Run: headless pygame with SDL's dummy video driver; simulated clock (each Clock.tick advances the game by its frame time, no real sleeping); random seed 0; keys injected as events and as key.get_pressed() state; mouse plan: one left click at the window centre at the start of phase 2, then a move to the lower-right quarter at the start of phase 3.
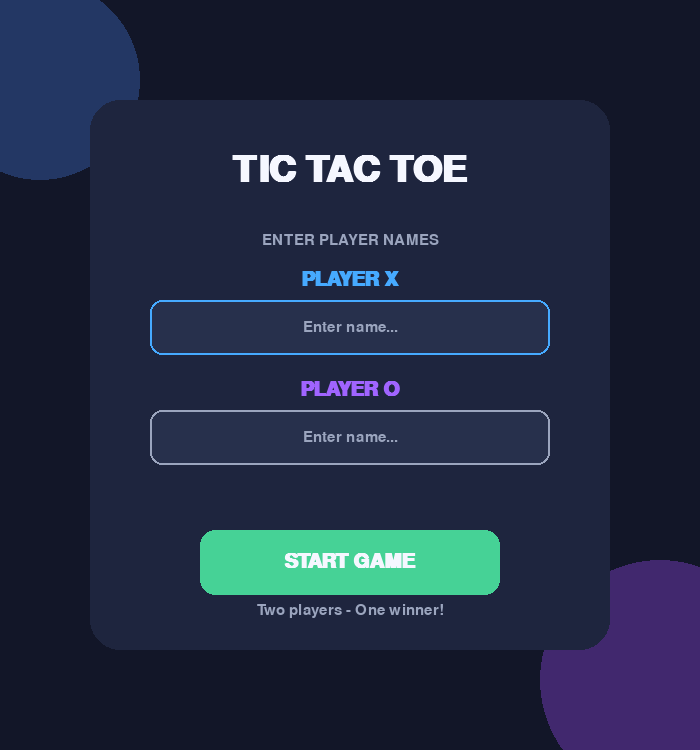
Frame 1 of 4 · flips 1–60 · no input
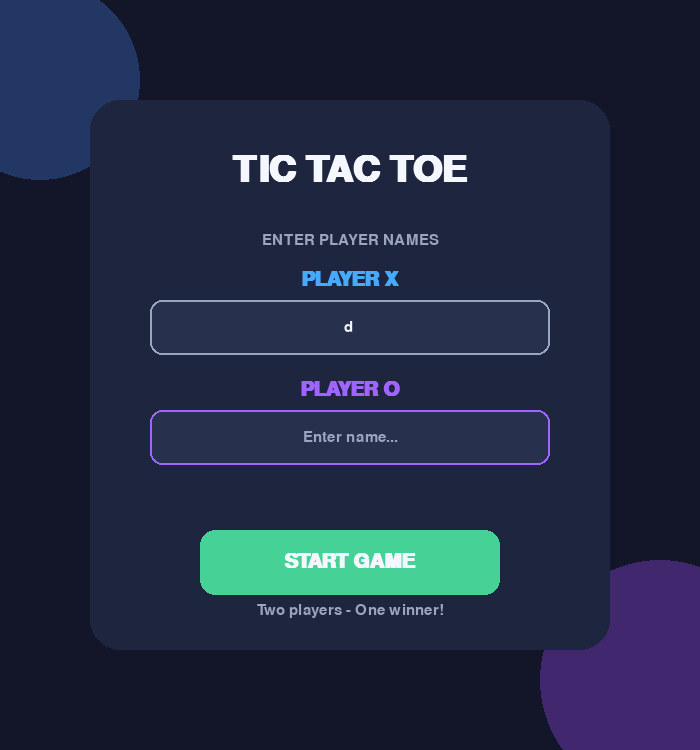
Frame 2 of 4 · flips 61–180 · clicked the window centre · tapped SPACE, RETURN · held RIGHT (→), D
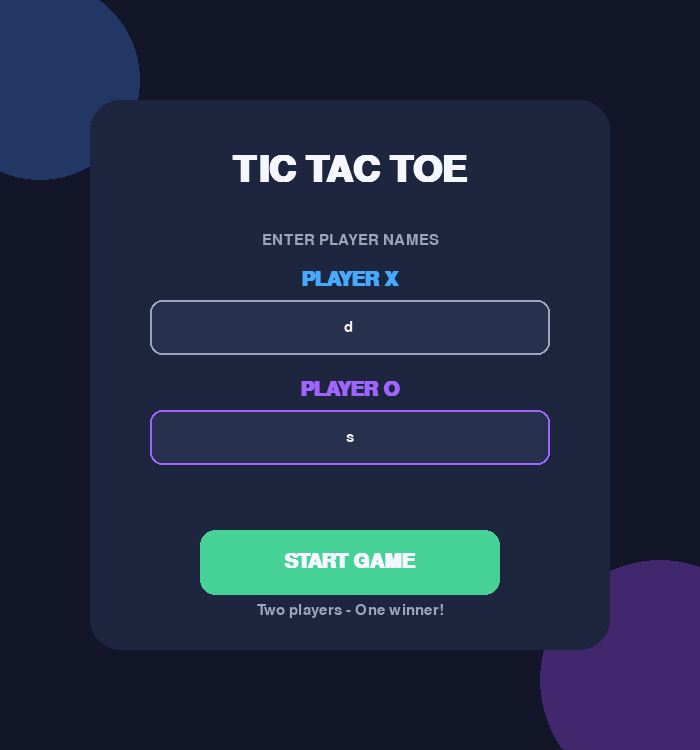
Frame 3 of 4 · flips 181–300 · moved the mouse to the lower-right quarter · held DOWN (↓), S
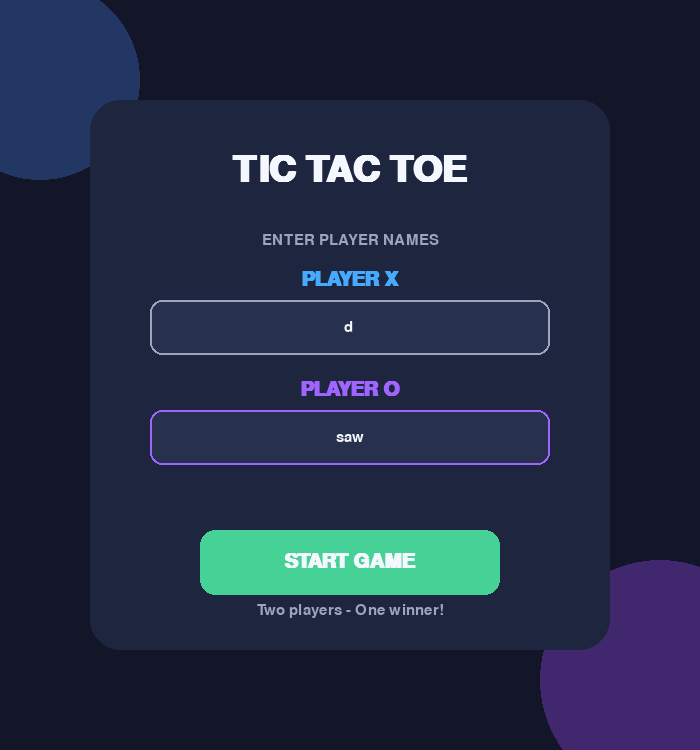
Frame 4 of 4 · flips 301–420 · held LEFT (←), A, UP (↑), W

The pygame program that drew these frames:


import pygame
import sys

pygame.init()

WIDTH, HEIGHT = 700, 750
screen = pygame.display.set_mode((WIDTH, HEIGHT))
pygame.display.set_caption("Tic Tac Toe")

clock = pygame.time.Clock()

BG = (18, 22, 40)
PANEL = (30, 37, 62)
WHITE = (245, 247, 255)
GRAY = (155, 165, 190)
BLUE = (70, 170, 255)
PURPLE = (160, 100, 255)
GREEN = (70, 210, 150)
RED = (255, 100, 120)
CELL = (39, 48, 76)

title_font = pygame.font.SysFont("arial", 55, bold=True)
font = pygame.font.SysFont("arial", 30, bold=True)
small_font = pygame.font.SysFont("arial", 22)
mark_font = pygame.font.SysFont("arial", 85, bold=True)

game_state = "menu"

player1 = ""
player2 = ""

current_player = "X"
winner = None
game_over = False

board = [["" for _ in range(3)] for _ in range(3)]

CELL_SIZE = 160
BOARD_X = 110
BOARD_Y = 190

input1 = pygame.Rect(150, 300, 400, 55)
input2 = pygame.Rect(150, 410, 400, 55)

active_input = 1

name1 = ""
name2 = ""

start_button = pygame.Rect(200, 530, 300, 65)
restart_button = pygame.Rect(220, 700, 260, 40)
menu_button = pygame.Rect(220, 640, 260, 45)


def draw_text(text, font, color, x, y):
    image = font.render(text, True, color)
    rect = image.get_rect(center=(x, y))
    screen.blit(image, rect)


def draw_button(rect, text, color):
    mouse = pygame.mouse.get_pos()

    button_color = color

    if rect.collidepoint(mouse):
        button_color = tuple(min(c + 30, 255) for c in color)

    pygame.draw.rect(screen, button_color, rect, border_radius=15)
    draw_text(text, font, WHITE, rect.centerx, rect.centery)


def draw_menu():
    screen.fill(BG)

    pygame.draw.circle(screen, (35, 55, 100), (40, 80), 100)
    pygame.draw.circle(screen, (65, 40, 110), (660, 680), 120)

    pygame.draw.rect(screen, PANEL, (90, 100, 520, 550), border_radius=30)

    draw_text("TIC TAC TOE", title_font, WHITE, WIDTH // 2, 170)

    draw_text("ENTER PLAYER NAMES", small_font, GRAY, WIDTH // 2, 240)

    draw_text("PLAYER X", font, BLUE, WIDTH // 2, 280)

    color1 = BLUE if active_input == 1 else GRAY
    pygame.draw.rect(screen, CELL, input1, border_radius=12)
    pygame.draw.rect(screen, color1, input1, 2, border_radius=12)

    draw_text(name1 if name1 else "Enter name...", small_font,
              WHITE if name1 else GRAY, WIDTH // 2, 327)

    draw_text("PLAYER O", font, PURPLE, WIDTH // 2, 390)

    color2 = PURPLE if active_input == 2 else GRAY
    pygame.draw.rect(screen, CELL, input2, border_radius=12)
    pygame.draw.rect(screen, color2, input2, 2, border_radius=12)

    draw_text(name2 if name2 else "Enter name...", small_font,
              WHITE if name2 else GRAY, WIDTH // 2, 437)

    draw_button(start_button, "START GAME", GREEN)

    draw_text("Two players - One winner!", small_font, GRAY,
              WIDTH // 2, 610)


def draw_board():
    screen.fill(BG)

    pygame.draw.circle(screen, (35, 55, 100), (40, 80), 100)
    pygame.draw.circle(screen, (65, 40, 110), (660, 680), 120)

    pygame.draw.rect(screen, PANEL, (50, 35, 600, 110),
                     border_radius=20)

    if winner:
        winner_name = player1 if winner == "X" else player2
        message = f"{winner_name} WINS!"
        color = GREEN

    elif game_over:
        message = "IT'S A DRAW!"
        color = PURPLE

    else:
        current_name = player1 if current_player == "X" else player2
        message = f"{current_name}'s TURN"
        color = BLUE if current_player == "X" else PURPLE

    draw_text(message, font, color, WIDTH // 2, 75)

    draw_text(
        f"X: {player1}     |     O: {player2}",
        small_font, GRAY, WIDTH // 2, 115
    )

    pygame.draw.rect(
        screen, PANEL,
        (BOARD_X - 15, BOARD_Y - 15, 3 * CELL_SIZE + 30,
         3 * CELL_SIZE + 30),
        border_radius=20
    )

    for row in range(3):
        for col in range(3):

            x = BOARD_X + col * CELL_SIZE
            y = BOARD_Y + row * CELL_SIZE

            rect = pygame.Rect(x + 5, y + 5,
                               CELL_SIZE - 10, CELL_SIZE - 10)

            pygame.draw.rect(screen, CELL, rect, border_radius=15)

            if board[row][col] == "X":
                color = BLUE
            else:
                color = PURPLE

            if board[row][col]:
                draw_text(
                    board[row][col],
                    mark_font,
                    color,
                    rect.centerx,
                    rect.centery
                )

    if game_over:
        draw_button(menu_button, "BACK TO MENU", BLUE)
    else:
        draw_button(restart_button, "RESTART", GREEN)


def check_winner():
    for i in range(3):

        if board[i][0] == board[i][1] == board[i][2] != "":
            return board[i][0]

        if board[0][i] == board[1][i] == board[2][i] != "":
            return board[0][i]

    if board[0][0] == board[1][1] == board[2][2] != "":
        return board[0][0]

    if board[0][2] == board[1][1] == board[2][0] != "":
        return board[0][2]

    return None


def reset_game():
    global board, current_player, winner, game_over

    board = [["" for _ in range(3)] for _ in range(3)]

    current_player = "X"
    winner = None
    game_over = False


while True:

    for event in pygame.event.get():

        if event.type == pygame.QUIT:
            pygame.quit()
            sys.exit()

        if game_state == "menu":

            if event.type == pygame.MOUSEBUTTONDOWN:

                if input1.collidepoint(event.pos):
                    active_input = 1

                elif input2.collidepoint(event.pos):
                    active_input = 2

                elif start_button.collidepoint(event.pos):

                    if name1.strip() and name2.strip():
                        player1 = name1.strip()
                        player2 = name2.strip()

                        reset_game()
                        game_state = "game"

            if event.type == pygame.KEYDOWN:

                if event.key == pygame.K_TAB:
                    active_input = 2 if active_input == 1 else 1

                elif event.key == pygame.K_BACKSPACE:

                    if active_input == 1:
                        name1 = name1[:-1]
                    else:
                        name2 = name2[:-1]

                elif event.key == pygame.K_RETURN:

                    if active_input == 1:
                        active_input = 2

                    elif name1.strip() and name2.strip():
                        player1 = name1.strip()
                        player2 = name2.strip()

                        reset_game()
                        game_state = "game"

                elif event.unicode.isprintable():

                    if active_input == 1 and len(name1) < 16:
                        name1 += event.unicode

                    elif active_input == 2 and len(name2) < 16:
                        name2 += event.unicode

        elif game_state == "game":

            if event.type == pygame.MOUSEBUTTONDOWN:

                mouse_x, mouse_y = event.pos

                if game_over and menu_button.collidepoint(event.pos):
                    game_state = "menu"
                    name1 = player1
                    name2 = player2

                elif not game_over and restart_button.collidepoint(event.pos):
                    reset_game()

                elif not game_over:

                    if (BOARD_X <= mouse_x < BOARD_X + 3 * CELL_SIZE
                            and BOARD_Y <= mouse_y < BOARD_Y + 3 * CELL_SIZE):

                        col = (mouse_x - BOARD_X) // CELL_SIZE
                        row = (mouse_y - BOARD_Y) // CELL_SIZE

                        if board[row][col] == "":

                            board[row][col] = current_player

                            winner = check_winner()

                            if winner:
                                game_over = True

                            elif all(
                                board[r][c] != ""
                                for r in range(3)
                                for c in range(3)
                            ):
                                game_over = True

                            else:
                                current_player = (
                                    "O" if current_player == "X" else "X"
                                )

    if game_state == "menu":
        draw_menu()

    else:
        draw_board()

    pygame.display.flip()
    clock.tick(60)
